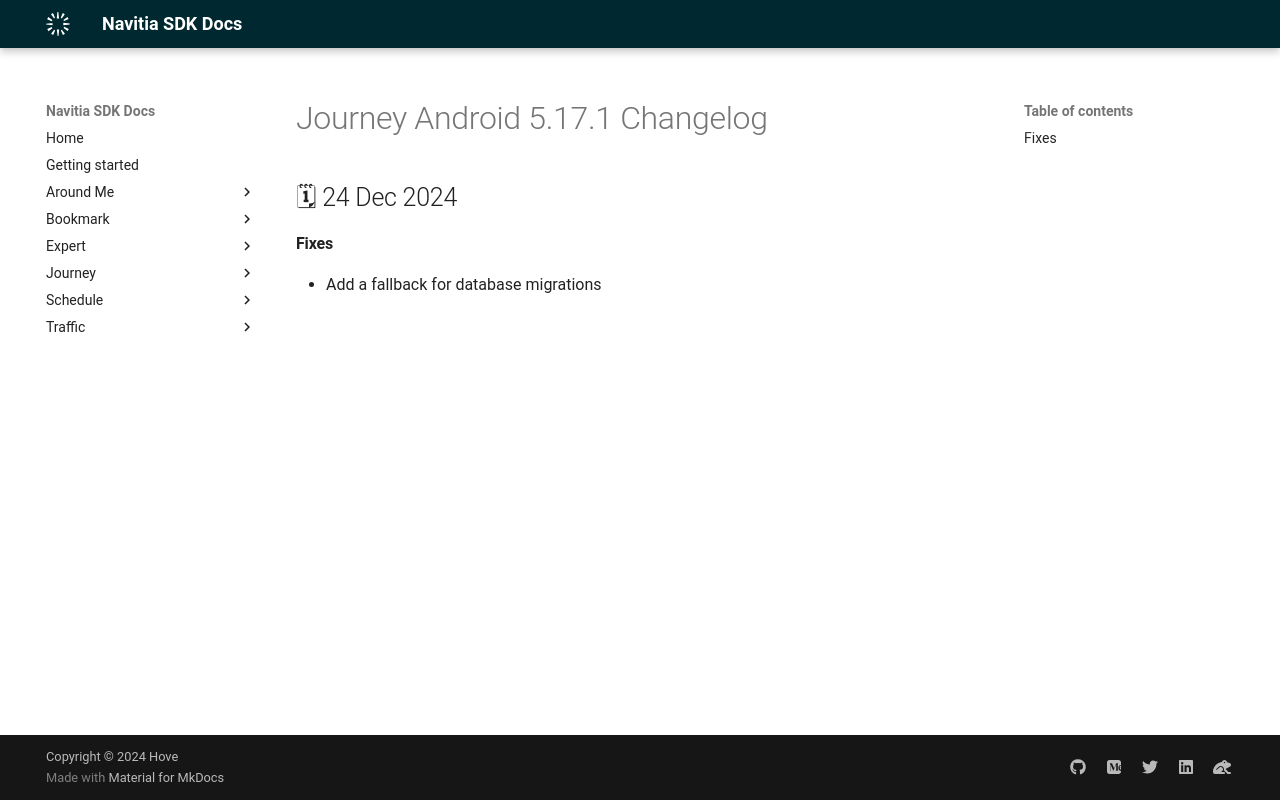

repository: hove-io/navitia_sdk_docs · page: journey/android/releases/5.17.1/index.html · generator: mkdocs

---
title: Journey Android 5.17.1 - Changelog - Navitia SDK Docs
---

# Journey Android 5.17.1 Changelog

<h2>🗓 24 Dec 2024</h2>

#### Fixes
- Add a fallback for database migrations
